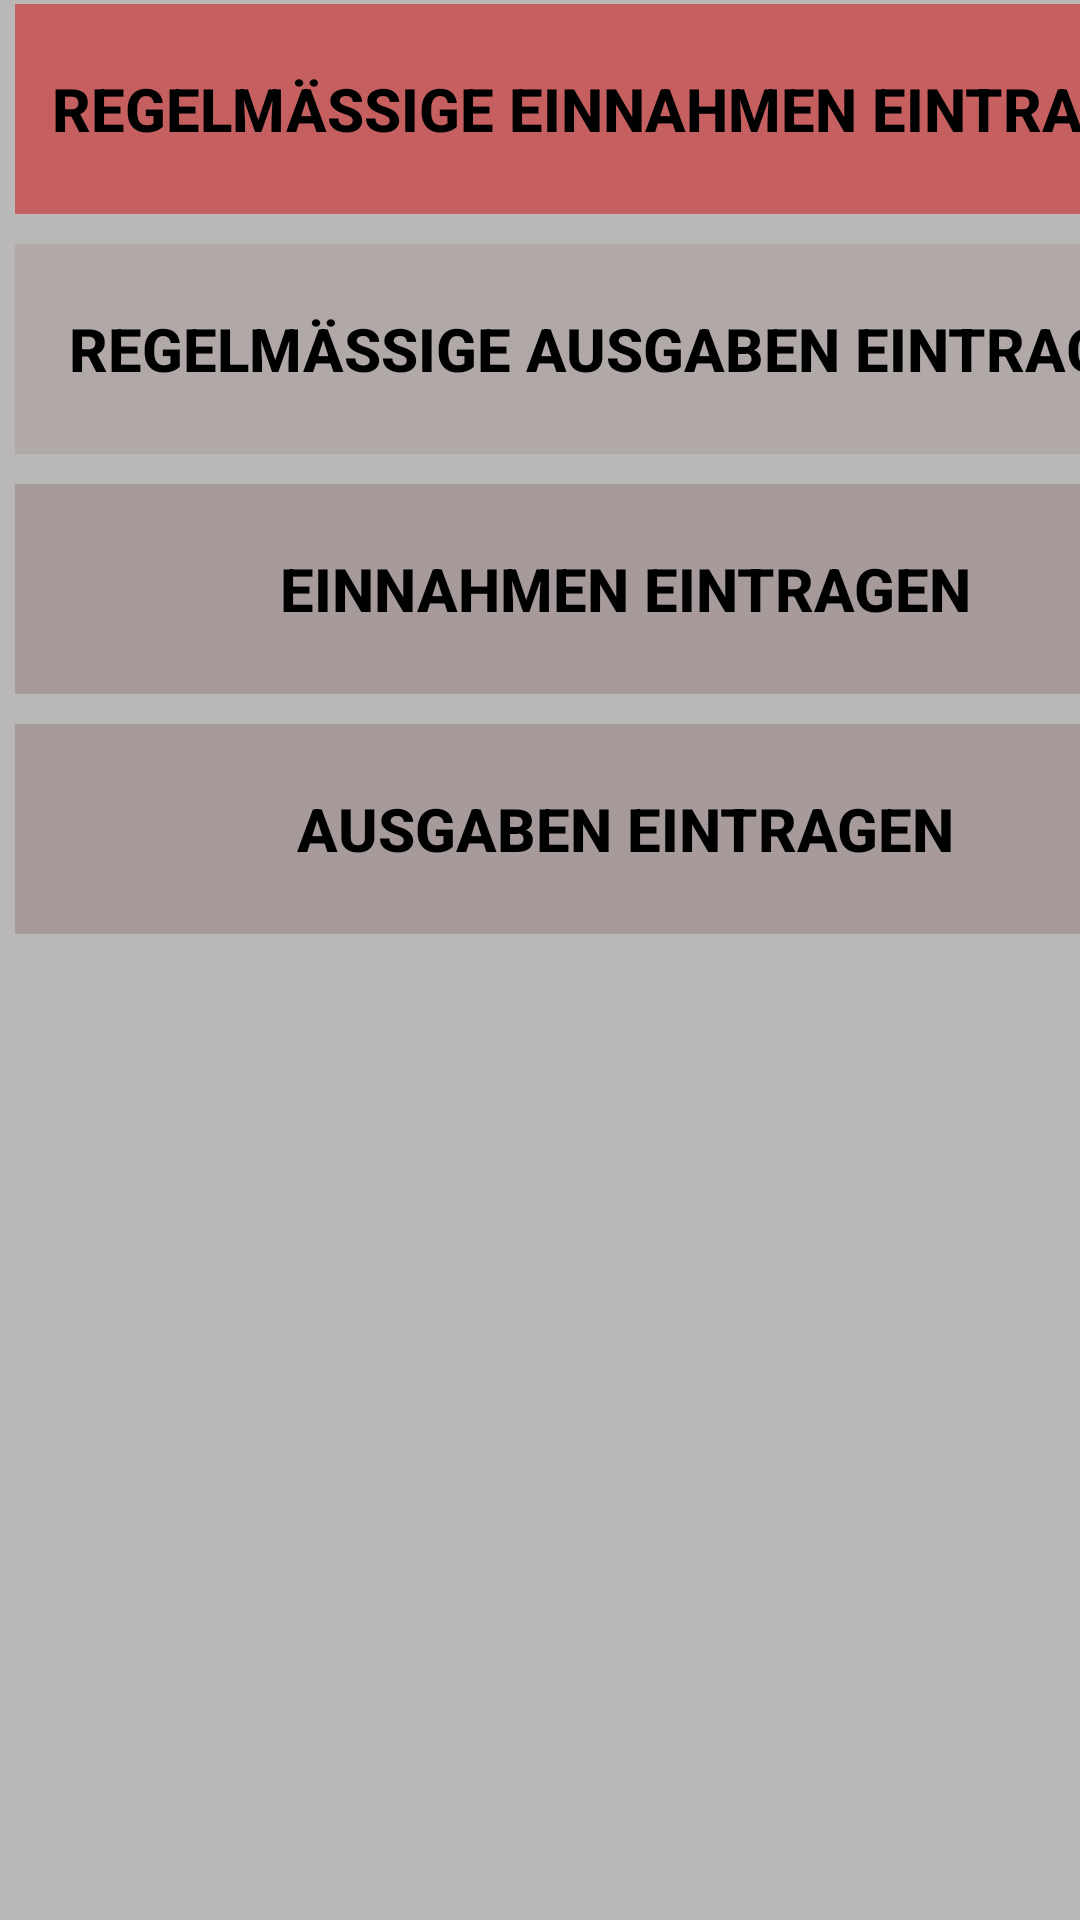

This screen was rendered from an Android layout file. Write that file and the resources it references.
<!-- AndroidManifest.xml: application theme Theme.Softwaretechnik1 -->
<!-- res/layout/fragment_eintraegemenu.xml -->
<?xml version="1.0" encoding="utf-8"?>
<androidx.constraintlayout.widget.ConstraintLayout xmlns:android="http://schemas.android.com/apk/res/android"
    xmlns:tools="http://schemas.android.com/tools"
    android:layout_width="match_parent"
    android:layout_height="match_parent"
    xmlns:app="http://schemas.android.com/apk/res-auto"
    tools:context=".ui.main.eintraege.EintraegemenuFragment">

    <androidx.appcompat.widget.LinearLayoutCompat
        android:id="@+id/tlayout"
        android:layout_width="match_parent"
        android:layout_height="wrap_content"
        app:layout_constraintTop_toTopOf="parent">

        <TextView
            android:id="@+id/header_eintraegeanzeigen"
            android:layout_width="300dp"
            android:layout_height="45dp"
            android:text="Einträge Anzeigen"
            android:textAlignment="center"
            android:textSize="34sp"
            android:textStyle="bold"
            app:layout_constraintTop_toTopOf="parent"
            tools:ignore="MissingConstraints"
            tools:layout_editor_absoluteX="6dp" />

        <ImageButton
            android:id="@+id/imageButton8"
            android:layout_width="wrap_content"
            android:layout_height="match_parent"
            android:layout_marginEnd="0dp"
            app:layout_constraintEnd_toStartOf="@+id/btnmenu"
            app:layout_constraintHorizontal_bias="1.0"
            app:layout_constraintStart_toStartOf="parent"
            app:layout_constraintTop_toTopOf="parent"
            app:srcCompat="@drawable/ic_baseline_search_24" />

        <ImageButton
            android:id="@+id/eintraegemenu2"
            android:layout_width="wrap_content"
            android:layout_height="match_parent"
            app:layout_constraintEnd_toEndOf="parent"
            app:layout_constraintTop_toTopOf="parent"
            app:srcCompat="@drawable/ic_baseline_more_vert_24" />

    </androidx.appcompat.widget.LinearLayoutCompat>

    <LinearLayout
        android:layout_width="417dp"
        android:layout_height="654dp"
        android:layout_marginTop="16dp"
        android:background="#BAB7B7"
        android:orientation="vertical"
        app:layout_constraintBottom_toBottomOf="parent"
        app:layout_constraintTop_toBottomOf="@id/tlayout"
        app:layout_constraintVertical_bias="1.0"
        tools:layout_editor_absoluteX="0dp">

        <Button
            android:id="@+id/btnREE"
            style="@style/Widget.AppCompat.Button.Borderless.Colored"
            android:layout_width="match_parent"
            android:layout_height="70dp"
            android:layout_marginLeft="5dp"
            android:layout_marginTop="15dp"
            android:layout_marginRight="5dp"
            android:layout_marginBottom="5dp"
            android:background="#5D856767"
            android:backgroundTint="#B84545"
            android:backgroundTintMode="screen"
            android:text="Regelmäßige Einnahmen Eintragen"
            android:textColor="#000000"
            android:textSize="20sp"
            android:textStyle="bold"
            android:theme="@style/Theme.AppCompat" />

        <Button
            android:id="@+id/btnRAE"
            style="@style/Widget.AppCompat.Button.Borderless"
            android:layout_width="match_parent"
            android:layout_height="70dp"
            android:layout_marginLeft="5dp"
            android:layout_marginTop="5dp"
            android:layout_marginRight="5dp"
            android:layout_marginBottom="5dp"
            android:background="#5D856767"
            android:backgroundTint="#A38C8C"
            android:text="Regelmäßige Ausgaben Eintragen"
            android:textColor="#000000"
            android:textSize="20sp"
            android:textStyle="bold"
            android:theme="@style/Theme.AppCompat" />

        <Button
            android:id="@+id/btnEE"
            style="@style/Widget.AppCompat.Button.Borderless"
            android:layout_width="match_parent"
            android:layout_height="70dp"
            android:layout_marginLeft="5dp"
            android:layout_marginTop="5dp"
            android:layout_marginRight="5dp"
            android:layout_marginBottom="5dp"
            android:background="#5D856767"
            android:text="Einnahmen Eintragen"
            android:textColor="#000000"
            android:textSize="20sp"
            android:textStyle="bold"
            android:theme="@style/Theme.AppCompat" />

        <Button
            android:id="@+id/btnAE"
            style="@style/Widget.AppCompat.Button.Borderless"
            android:layout_width="match_parent"
            android:layout_height="70dp"
            android:layout_marginLeft="5dp"
            android:layout_marginTop="5dp"
            android:layout_marginRight="5dp"
            android:layout_marginBottom="5dp"
            android:background="#5D856767"
            android:text="Ausgaben Eintragen"
            android:textColor="#000000"
            android:textSize="20sp"
            android:textStyle="bold"
            android:theme="@style/Theme.AppCompat" />
    </LinearLayout>

</androidx.constraintlayout.widget.ConstraintLayout>
<!-- resources referenced by this layout -->
<resources>
  <style name="Theme.Softwaretechnik1" parent="Theme.MaterialComponents.DayNight.NoActionBar">
      </style>
</resources>
